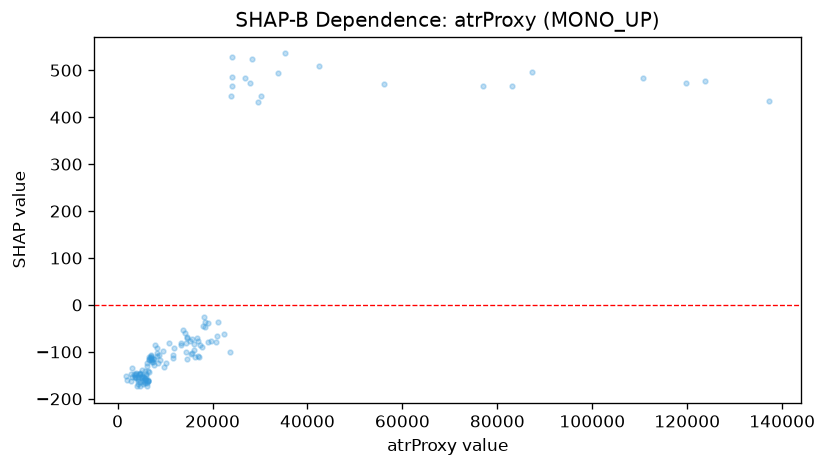

The table this chart was drawn from, first rows:
feature_value, shap_value
4647, -147.7
3943, -145.4
3645, -153.7
4220, -168.7
4188, -172.2
4652, -146.1
3541, -147.5
2956, -153
2778, -146.8
3584, -153.7
3008, -133.6
4843, -153.3
4338, -153.6
5858, -167
3951, -147.8
3782, -154.6
4734, -144.7
3671, -148.9
2895, -162.2
1956, -159.3
1868, -150.8
5886, -159.9
5741, -158.6
9600, -98.21
4330, -162.2
13368, -85.51
5240, -152.3
5421, -161.5
4398, -157.4
6448, -140.1
6406, -160
6242, -166.4
5832, -161
4448, -147.2
4665, -172.3
6451, -161.4
6253, -123.5
5440, -168.7
6519, -142.6
6951, -109.9
6157, -173.4
8270, -103.2
7376, -120.7
6945, -112.3
6497, -161.5
5934, -148.1
5594, -163.3
5524, -153.8
7078, -116.3
6707, -116.6
5217, -138.9
6976, -106.2
6488, -161.7
6873, -113.4
8203, -108
7605, -116
6566, -110.1
6534, -115.2
7137, -108.8
5790, -140.2
... 74 more rows
